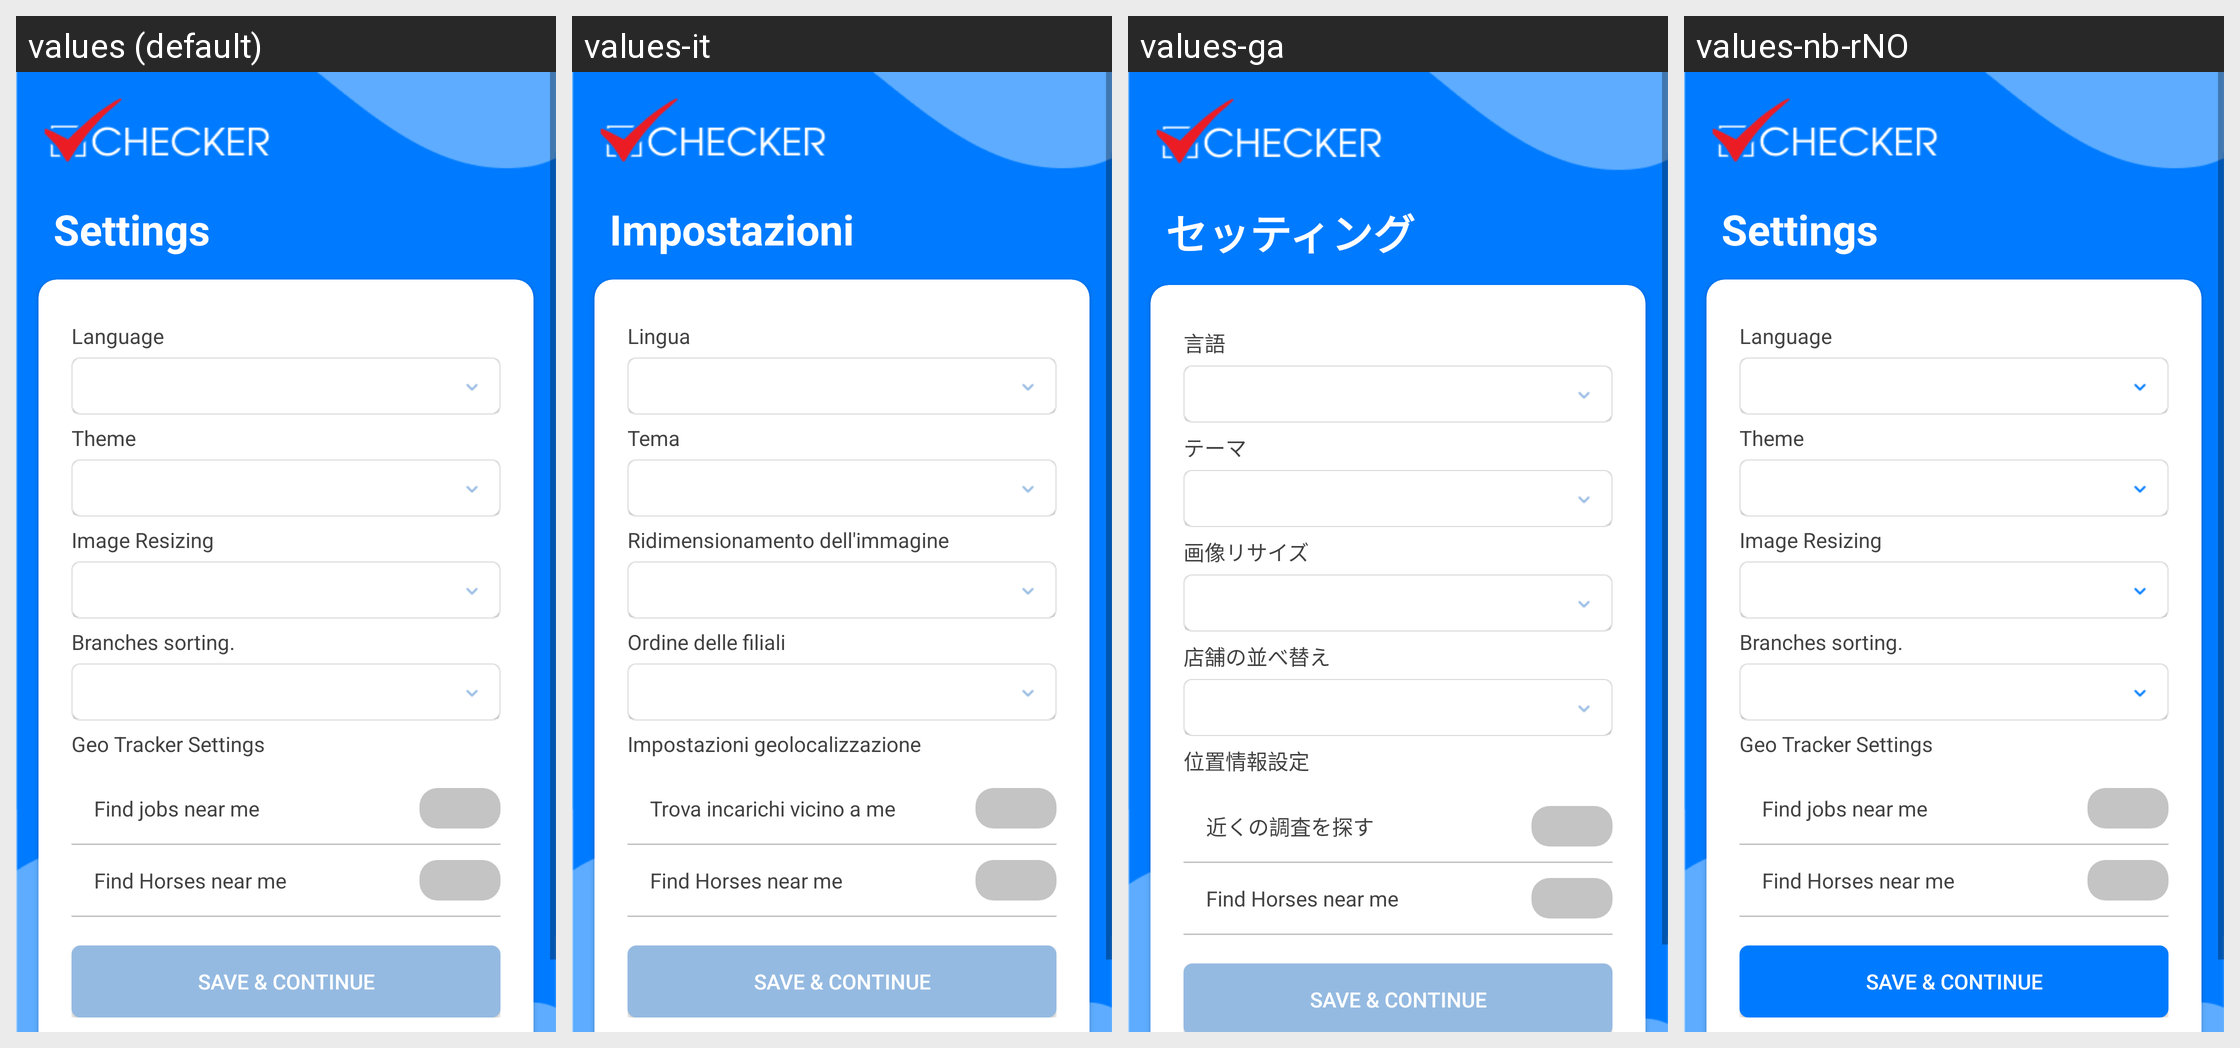

The Android screen above is rendered under several locales of the same app. Produce the string resources it draws, with the default and per-locale values.
Android screen res/layout/activity_new_settings.xml rendered under 4 locales, left to right: values (default), values-it, values-ga, values-nb-rNO. Device: Nexus 5 (rendered at 1080×1920; each locale shown at half size, 540×960, under a caption strip naming it); theme Theme.AppCompat.Light.NoActionBar.
Other locales in the repository, not shown: values-bg, values-cs, values-fr, values-hi, values-iw, values-ja, values-km, values-nn-rNO, values-pt, values-ro, values-ru, values-sp, values-sv, values-tr, values-zh.
Strings drawn on this screen, with the default value and each locale's value (text and hints the layout hard-codes, and strings that could not be matched under every locale, appear in the picture but are not listed):

setting
  values: Settings
  values-it: Impostazioni
  values-ga: セッティング
  values-nb-rNO: Settings

settings_language_lbl
  values: Language
  values-it: Lingua
  values-ga: 言語
  values-nb-rNO: Language

settings_themes_lbl
  values: Theme
  values-it: Tema
  values-ga: テーマ
  values-nb-rNO: Theme

find_horses_near_me
  values: Find Horses near me
  values-it: Find Horses near me
  values-ga: Find Horses near me
  values-nb-rNO: Find Horses near me

image_resizing
  values: Image Resizing
  values-it: Ridimensionamento dell'immagine
  values-ga: 画像リサイズ
  values-nb-rNO: Image Resizing

branch_sorting
  values: Branches sorting.
  values-it: Ordine delle filiali
  values-ga: 店舗の並べ替え
  values-nb-rNO: Branches sorting.

geo_tracker_settings
  values: Geo Tracker Settings
  values-it: Impostazioni geolocalizzazione
  values-ga: 位置情報設定
  values-nb-rNO: Geo Tracker Settings

find_jobs_near_me
  values: Find jobs near me
  values-it: Trova incarichi vicino a me
  values-ga: 近くの調査を探す
  values-nb-rNO: Find jobs near me
